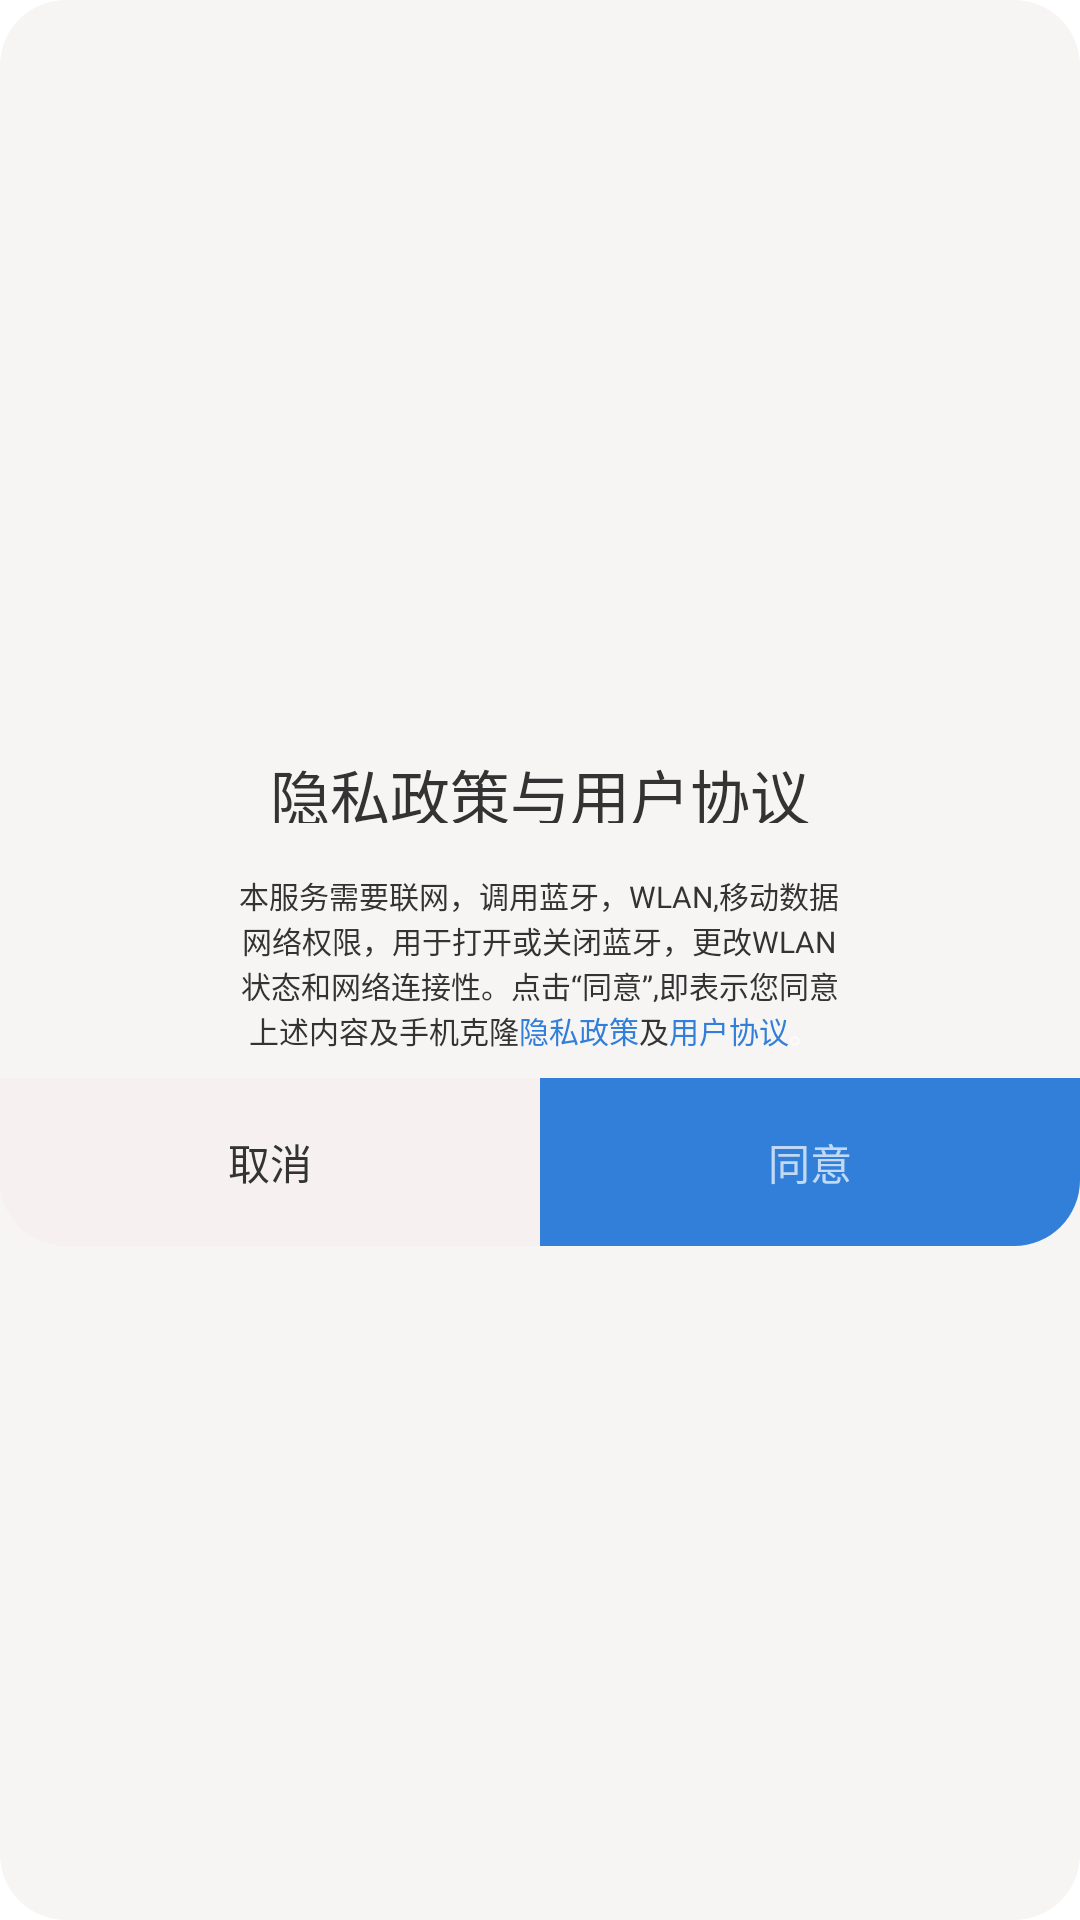

Android layout source for this screen:
<!-- AndroidManifest.xml: application theme AppThemeSplash -->
<!-- res/layout/dialog_lay_share_dialog.xml -->
<?xml version="1.0" encoding="utf-8"?>
<LinearLayout xmlns:android="http://schemas.android.com/apk/res/android"
    xmlns:app="http://schemas.android.com/apk/res-auto"
    xmlns:tools="http://schemas.android.com/tools"
    android:layout_width="wrap_content"
    android:layout_height="wrap_content"
    android:background="@drawable/shape_dialog"
    android:gravity="center"
    android:orientation="vertical">

    <TextView
        android:id="@+id/tv_title"
        android:layout_width="216dp"
        android:layout_height="24dp"
        android:layout_marginLeft="33dp"
        android:layout_marginTop="26dp"
        android:layout_marginRight="33dp"
        android:gravity="center"
        android:text="@string/privacy_and_user"
        android:textColor="#333333"
        android:textSize="20dp" />

    <LinearLayout
        android:layout_width="218dp"
        android:layout_height="57dp"
         android:gravity="center"
        android:layout_marginTop="18dp"
        android:orientation="vertical">

        <TextView
            android:id="@+id/tv_1"
            android:layout_width="wrap_content"
            android:layout_height="15dp"
            android:layout_below="@+id/tv_title"
            android:text="@string/bluetooth_and_wlan"
            android:textColor="#333333"
            android:textSize="10sp" />

        <TextView
            android:id="@+id/tv_3"
            android:layout_width="wrap_content"
            android:layout_height="15dp"
            android:text="@string/network"
            android:textColor="#333333"
            android:textSize="10sp" />

        <TextView
            android:id="@+id/tv_4"
            android:layout_width="wrap_content"
            android:layout_height="15dp"
            android:layout_below="@+id/tv_3"
            android:text="@string/click_agree"
            android:textColor="#333333"
            android:textSize="10sp" />

        <LinearLayout
            android:id="@+id/ll"
            android:layout_width="match_parent"
            android:layout_height="15dp"
            android:layout_marginLeft="8dp">

            <TextView
                android:id="@+id/tv_5"
                android:layout_width="wrap_content"
                android:layout_height="wrap_content"
                android:text="@string/content"
                android:textColor="#333333"
                android:textSize="10sp" />

            <TextView
                android:id="@+id/policy"
                android:layout_width="wrap_content"
                android:layout_height="wrap_content"
                android:text="@string/privacy"
                android:textColor="#327fd9"
                android:textSize="10sp"></TextView>

            <TextView
                android:layout_width="wrap_content"
                android:layout_height="wrap_content"
                android:text="@string/and"
                android:textColor="#333333"
                android:textSize="10sp"/>

            <TextView
                android:id="@+id/agreement"
                android:layout_width="wrap_content"
                android:layout_height="wrap_content"
                android:text="@string/user"
                android:textColor="#327fd9"
                android:textSize="10sp"></TextView>

            <TextView
                android:layout_width="wrap_content"
                android:layout_height="wrap_content"
                android:text="。"
                android:textSize="10sp"></TextView>
        </LinearLayout>

    </LinearLayout>

    <LinearLayout
        android:layout_width="match_parent"
        android:layout_height="56dp"
        android:layout_marginTop="10dp"
        android:orientation="horizontal">

        <TextView
            android:id="@+id/cancel"
            android:layout_width="match_parent"
            android:layout_height="match_parent"
            android:layout_weight="1"
            android:background="@drawable/shape_ok"
            android:gravity="center"
            android:text="@string/cancel"
            android:textColor="#333333" />

        <TextView
            android:id="@+id/consent"
            android:layout_width="match_parent"
            android:layout_height="match_parent"
            android:layout_weight="1"
            android:background="@drawable/shape_img"
            android:gravity="center"
            android:text="@string/agree_btn"></TextView>
    </LinearLayout>
</LinearLayout>
<!-- resources referenced by this layout -->
<resources>
  <!-- drawable shape_dialog (drawable) -->
  <?xml version="1.0" encoding="utf-8"?>
  <shape xmlns:android="http://schemas.android.com/apk/res/android">
      <corners android:topLeftRadius="22dp"
          android:topRightRadius="22dp"
          android:bottomRightRadius="22dp"
          android:bottomLeftRadius="22dp"
          />
  
      <solid android:color="#F7F4F4"></solid>
  </shape>
  <!-- drawable shape_img (drawable) -->
  <?xml version="1.0" encoding="utf-8"?>
  <shape xmlns:android="http://schemas.android.com/apk/res/android">
  <corners
      android:bottomRightRadius="22dp" />
      <solid android:color="#327fd9"/>
  
  </shape>
  <!-- drawable shape_ok (drawable) -->
  <?xml version="1.0" encoding="utf-8"?>
  <shape xmlns:android="http://schemas.android.com/apk/res/android">
  <corners android:bottomLeftRadius="22dp" />
      <solid android:color="#FFF6F0F0"/>
  
  </shape>
  <string name="agree_btn">同意</string>
  <string name="and">及</string>
  <string name="bluetooth_and_wlan">本服务需要联网，调用蓝牙，WLAN,移动数据</string>
  <string name="cancel">取消</string>
  <string name="click_agree">状态和网络连接性。点击“同意”,即表示您同意</string>
  <string name="content">上述内容及手机克隆</string>
  <string name="network">网络权限，用于打开或关闭蓝牙，更改WLAN</string>
  <string name="privacy">隐私政策</string>
  <string name="privacy_and_user">隐私政策与用户协议</string>
  <string name="user">用户协议</string>
  <style name="AppThemeSplash" parent="Theme.AppCompat.NoActionBar">
          <item name="windowActionBar">false</item>//取消Actionbar
          <item name="windowNoTitle">true</item>
          <item name="android:windowBackground">@mipmap/start_vp</item>//设置背景
  
      </style>
</resources>
